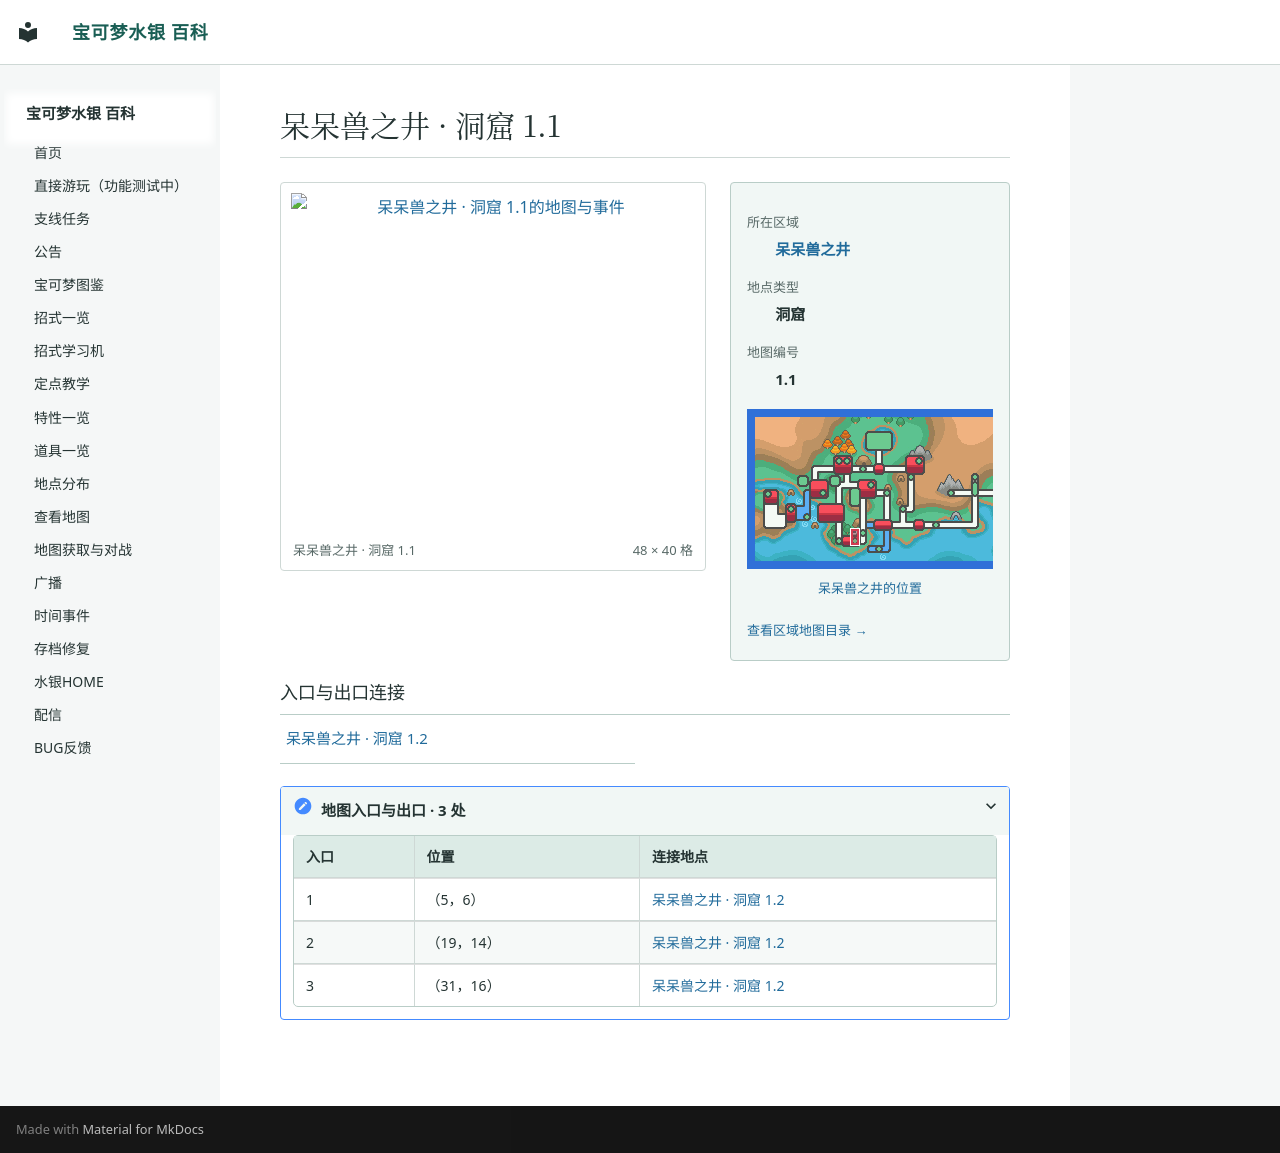

repository: Sum-Light/azoth-wiki · page: locations/map_1_1/index.html · generator: mkdocs

# 呆呆兽之井 · 洞窟 1.1

<!-- location-atlas:start -->

<div class="loc-profile" data-location-map="1.1">
<div class="loc-profile-layout">
<div class="loc-main-map">
<a class="loc-image-link" href="../../locations/atlas/maps/map_1_1.png" target="_blank" rel="noopener">
<img src="../../locations/atlas/maps/map_1_1.png" alt="呆呆兽之井 · 洞窟 1.1的地图与事件" loading="lazy" width="768" height="640"></a>
<div class="loc-map-caption"><span>呆呆兽之井 · 洞窟 1.1</span><span>48 × 40 格</span></div>
</div>
<aside class="loc-facts">
<dl><dt>所在区域</dt><dd><a href="../atlas/?sec=127">呆呆兽之井</a></dd><dt>地点类型</dt><dd>洞窟</dd><dt>地图编号</dt><dd>1.1</dd></dl>
<a class="loc-world-preview" href="../atlas/?sec=127" aria-label="呆呆兽之井在大地图上的位置">
<span class="loc-world-canvas"><img src="../worldmap.png" alt="世界地图" loading="lazy">
<span class="loc-world-mark" style="left:23.4247%;top:46.8375%;width:1.5629%;height:6.2500%"></span>
</span></a>
<a class="loc-world-label" href="../atlas/?sec=127">呆呆兽之井的位置</a>
<a class="loc-atlas-return" href="../atlas/?sec=127">查看区域地图目录 &rarr;</a>
</aside>
</div>
<h3>入口与出口连接</h3>
<nav class="loc-neighbors" aria-label="出入口连接地点">
<div><a href="../map_1_2/">呆呆兽之井 · 洞窟 1.2</a></div>
</nav>
<details class="loc-entrances"><summary>地图入口与出口 · 3 处</summary>
<div class="loc-table-scroll"><table><thead><tr><th>入口</th><th>位置</th><th>连接地点</th></tr></thead><tbody>
<tr><td>1</td><td>（5，6）</td><td><a href="../map_1_2/">呆呆兽之井 · 洞窟 1.2</a></td></tr>
<tr><td>2</td><td>（19，14）</td><td><a href="../map_1_2/">呆呆兽之井 · 洞窟 1.2</a></td></tr>
<tr><td>3</td><td>（31，16）</td><td><a href="../map_1_2/">呆呆兽之井 · 洞窟 1.2</a></td></tr>
</tbody></table></div></details>
</div>

<!-- location-atlas:end -->
